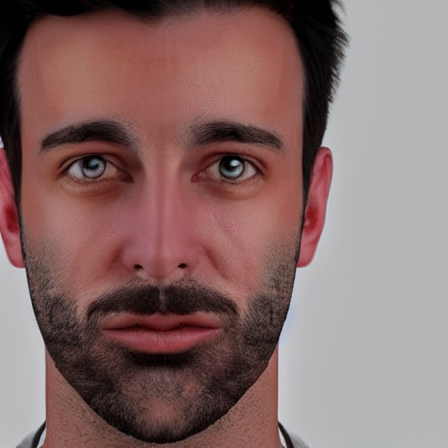
Generation parameters embedded in this image by AUTOMATIC1111 Stable Diffusion web UI or a fork of it (Forge, ...) (PNG 'parameters' text chunk):
person looking surprised facing camera photorealistic
Steps: 20, Sampler: DPM++ 2M, Schedule type: Karras, CFG scale: 7, Seed: 2764375711, Size: 450x450, Model hash: cc6cb27103, Model: defaultmodels, Version: v1.10.1